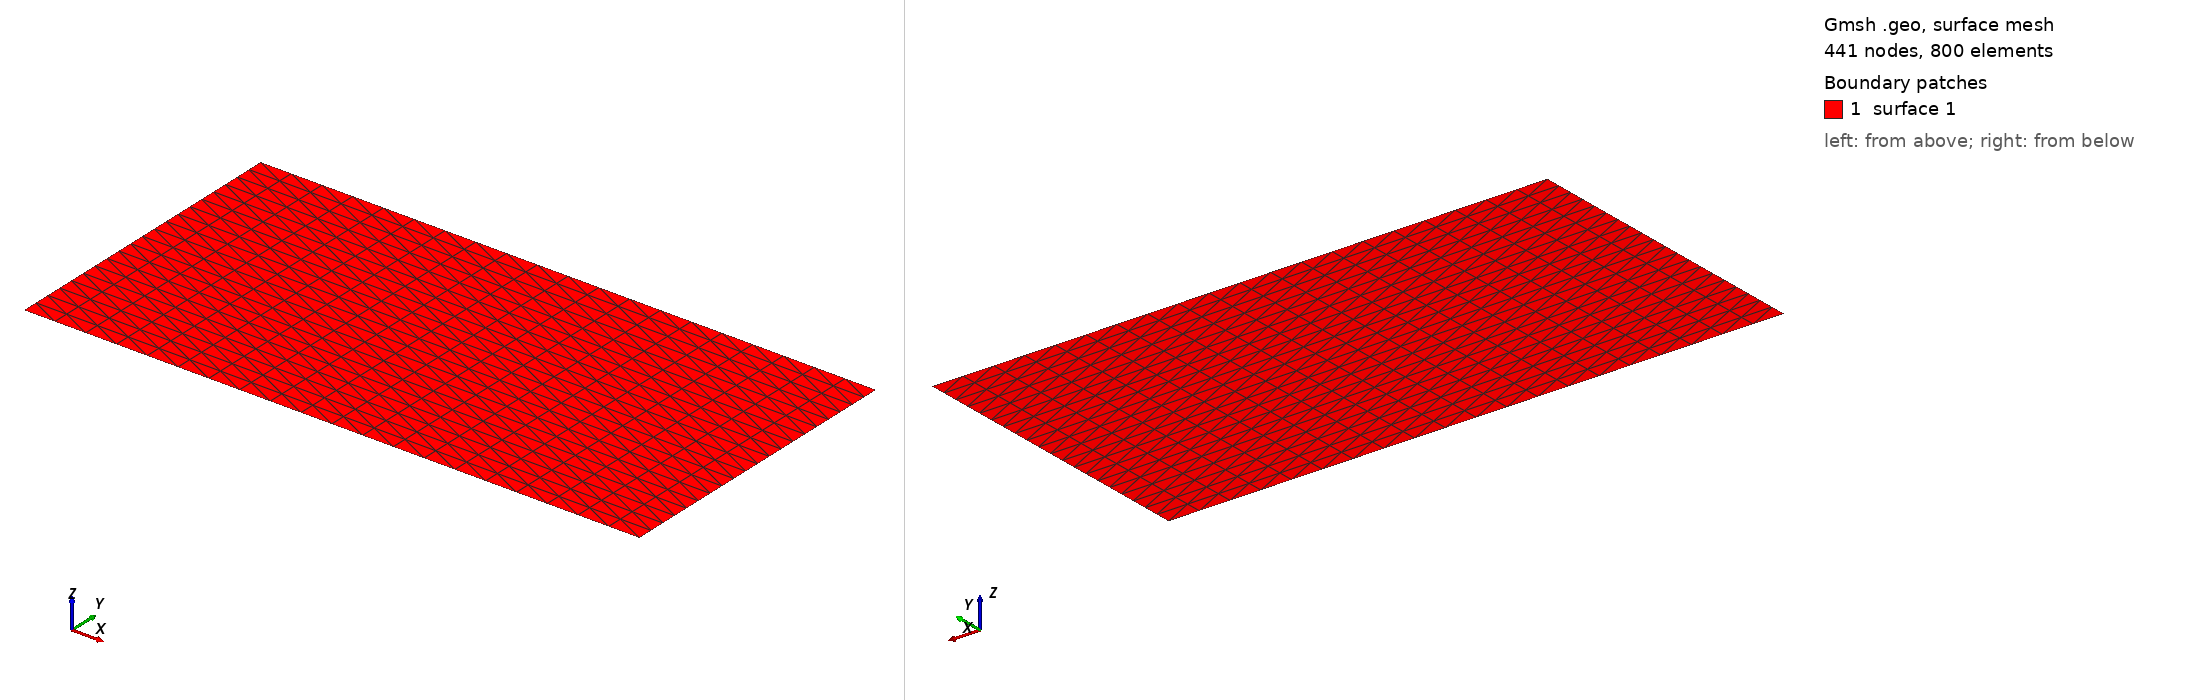

Gmsh geometry script, surface-meshed: 441 nodes, 800 surface elements. Boundary patches (legend numbers): 1 surface 1. Left view from above one corner, right view from below the opposite corner. The script declares no physical surfaces, so the legend lists its geometric surfaces. The drawing asked Gmsh for element sizes between 1% and 20% of the model's largest extent; the script's own settings can give other sizes.

=== rectangular_plate_2550.geo (drawn) ===
// Gmsh project created on Tue Feb 25 10:25:25 2025
SetFactory("OpenCASCADE");
//+
Point(1) = {0, 0, 0, 1.0};
//+
Point(2) = {25, 0, 0, 1.0};
//+
Point(3) = {25, 12.5, 0, 1.0};
//+
Point(4) = {0, 12.5, 0, 1.0};
//+
Line(1) = {4, 3};
//+
Line(2) = {3, 2};
//+
Line(3) = {2, 1};
//+
Line(4) = {1, 4};
//+
Curve Loop(1) = {4, 1, 2, 3};
//+
Plane Surface(1) = {1};
//+
Physical Curve("Left", 5) = {4};
//+
Physical Curve("Top", 6) = {1};
//+
Physical Curve("Right", 7) = {2};
//+
Physical Curve("Bottom", 8) = {3};
//+
Physical Point("Bottom", 9) = {2, 1};
//+
Physical Point("Left", 10) = {1, 4};
//+
Physical Point("Top", 11) = {4, 3};
//+
Physical Point("Right", 12) = {3, 2};
//+
Transfinite Surface {1};
//+
Transfinite Curve {4, 1, 2, 3} = 21 Using Progression 1;
